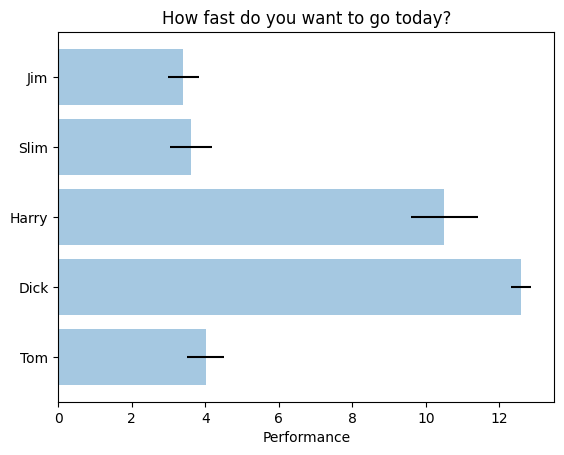

Write the Python code that produced this figure.
# -*- coding: utf8 -*-
"""
Simple demo of a horizontal bar chart.
간단한 수평 막대 그래프 예제
"""
# "lines_bars_and_markers example code: barh_demo.py" lines_bars_and_markers example code: barh_demo.py — Matplotlib 1.5.1 documentation. [Online]. Available: http://matplotlib.org/examples/lines_bars_and_markers/barh_demo.html. [Accessed: 21-Aug-2016].

# matplotlib.pyplot 이라는 모듈에 그래프 관련 기능이 담겨 있음
# 해당 모듈의 기능을 사용하기 위해 plt 라는 이름으로 불러 옴
# 관련 기능은 plt. 으로 시작함
import matplotlib.pyplot as plt

# rc 관련 설정을 초기화 해 줌
plt.rcdefaults()

# 배열, 행렬 관련 기능을 담고 있는 numpy 모듈을 불러 들임
import numpy as np

# 관련 기능은 np. 으로 시작함

# 그래프로 표시할 데이터 예
# y 축 : 사람 이름
people = ('Tom', 'Dick', 'Harry', 'Slim', 'Jim')
# 사람 이름의 y 축 위 위치
y_pos = np.arange(len(people))

# x 축 : 성능 (한사람에 하나씩 임의의 숫자)
performance = 3 + 10 * np.random.rand(len(people))
# x 축 error bar: 오차 (한사람에 하나씩 임의의 숫자)
error = np.random.rand(len(people))

# 그래프 준비 시작
# 가로 막대 그래프 생성
plt.barh(y_pos, performance, xerr=error, align='center', alpha=0.4)
# y 축을 따라 사람 이름을 표시
plt.yticks(y_pos, people)
# x 축 이름
plt.xlabel('Performance')
# 그래프 제목
plt.title('How fast do you want to go today?')
# 그래프 준비 끝

# 준비된 그래프를 화면에 표시함
plt.show()
